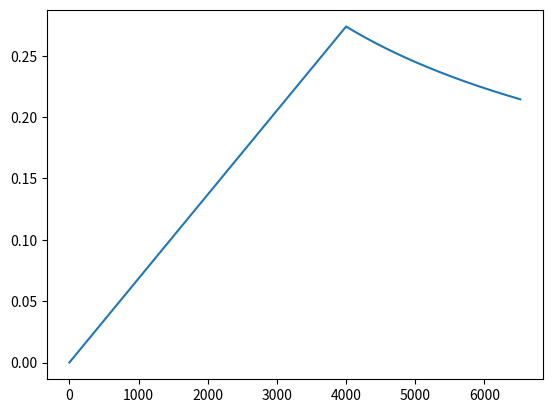

Reproduce this figure in Python.
#!/usr/bin/env/python3
# -*- coding: utf-8 -*-

"""
@Time    : 2020/2/22 17:00
@Author  : Chen Liu
@FileName: grid.py
@Software: PyCharm
 
"""


import matplotlib.pyplot as plt


def noam_scheme(dim, step, lr=0.0005, warmup_steps=4000.):
    """
        Noam scheme learning rate decay
        init_lr: initial learning rate. scalar.
        global_step: scalar.
        warmup_steps: scalar. During warmup_steps, learning rate increases
            until it reaches init_lr.
    """
    # return lr * dim ** 0.5 * min(step * warmup_steps ** -1.5, step ** -0.5)
    return dim ** 0.5 * min(step * warmup_steps ** -1.5, step ** -0.5)


def plot_grid(dim=300, global_step=6520):
    x = [i for i in range(1, global_step)]
    y = [noam_scheme(dim, step) for step in x]
    plt.plot(x, y)
    plt.show()


if __name__ == "__main__":
    plot_grid()
